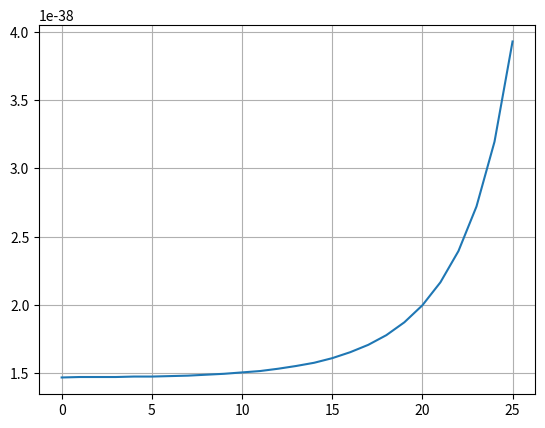

The script that saved this image:
import numpy as np 
import matplotlib.pyplot as plt
gamma = 1.4
rho0 = 1
p0 = 1e5
pExp = 6.54822e+10 # same value as in 0 folder
theta = np.linspace(0,1,num=100)
t = 1e-4
E = pExp/(gamma - 1)/rho0 # [J]
a = np.sqrt(E/5.36/rho0)

x = a * t**(2/5) * theta**((gamma - 1)/(2*gamma + 1)) * ((theta + 1)/2)**(-2/5) * ((theta + gamma)/(gamma + 1))**((gamma + 1)/(3*gamma - 1)) * ((3*(2 - gamma)*gamma + (2*gamma + 1))/(7 - gamma))**((-13*gamma**2 - 7*gamma + 12)/(5*(2*gamma + 1)*(3*gamma - 1)))

rho = (gamma + 1)/(gamma - 1) * rho0 * theta**(3/(2*gamma + 1)) * ((theta + gamma)/(gamma + 1)) * (-4/(3*gamma - 1)) * ((3 * (2 - gamma) * theta + (2*gamma + 1))/(7 - gamma))**((13 * gamma**2 - 7*gamma + 12)/((2 - gamma)*(2*gamma + 1)*(3 * gamma - 1)))

p = 8/(25 * (gamma + 1)) * rho0 * a**2 * t**-(6/5) * ((theta + 1)/2) ** 6/5 * ((theta + gamma)/(gamma + 1)) ** -4*gamma/(3*gamma - 1) * ((3 * (2 - gamma) * theta + (2*gamma + 1))/(7 - gamma)) ** ((13 * gamma **2 - 7 * gamma + 12)/(5*(2 - gamma) * (3 * gamma - 1)))



R = a * t **(2/5) * E ** 1/5 * rho0 **(-1/5)
f = np.array([1.167 , 0.949 , 0.808 , 0.711 , 0.643 ,  0.593  ,  0.556 ,  0.528  ,  0.507 ,  0.491 ,  0.478 ,  0.468 ,  0.461 , 0.455 ,  0.450 ,  0.447 , 0.444 , 0.442 , 0.440 , 0.439 , 0.438 , 0.438 , 0.437 ,  0.437 , 0.437 , 0.436 ])
f = np.flip(f)

eta = np.array([1.00 , 0.98 , 96 , 0.94 , 0.92 ,  0.90  ,  0.88 ,  0.86  ,  0.84 ,  0.82,  0.80 ,  0.78 ,  0.76 , 0.74 ,  0.72 ,  0.70 , 0.68 , 0.66 , 0.64 , 0.62 , 0.60 , 0.58 , 0.56 ,  0.54 , 0.52 , 0.50 ])
eta = np.flip(f)

plt.plot(f * R**-3 * p0 )
plt.grid()
plt.show()